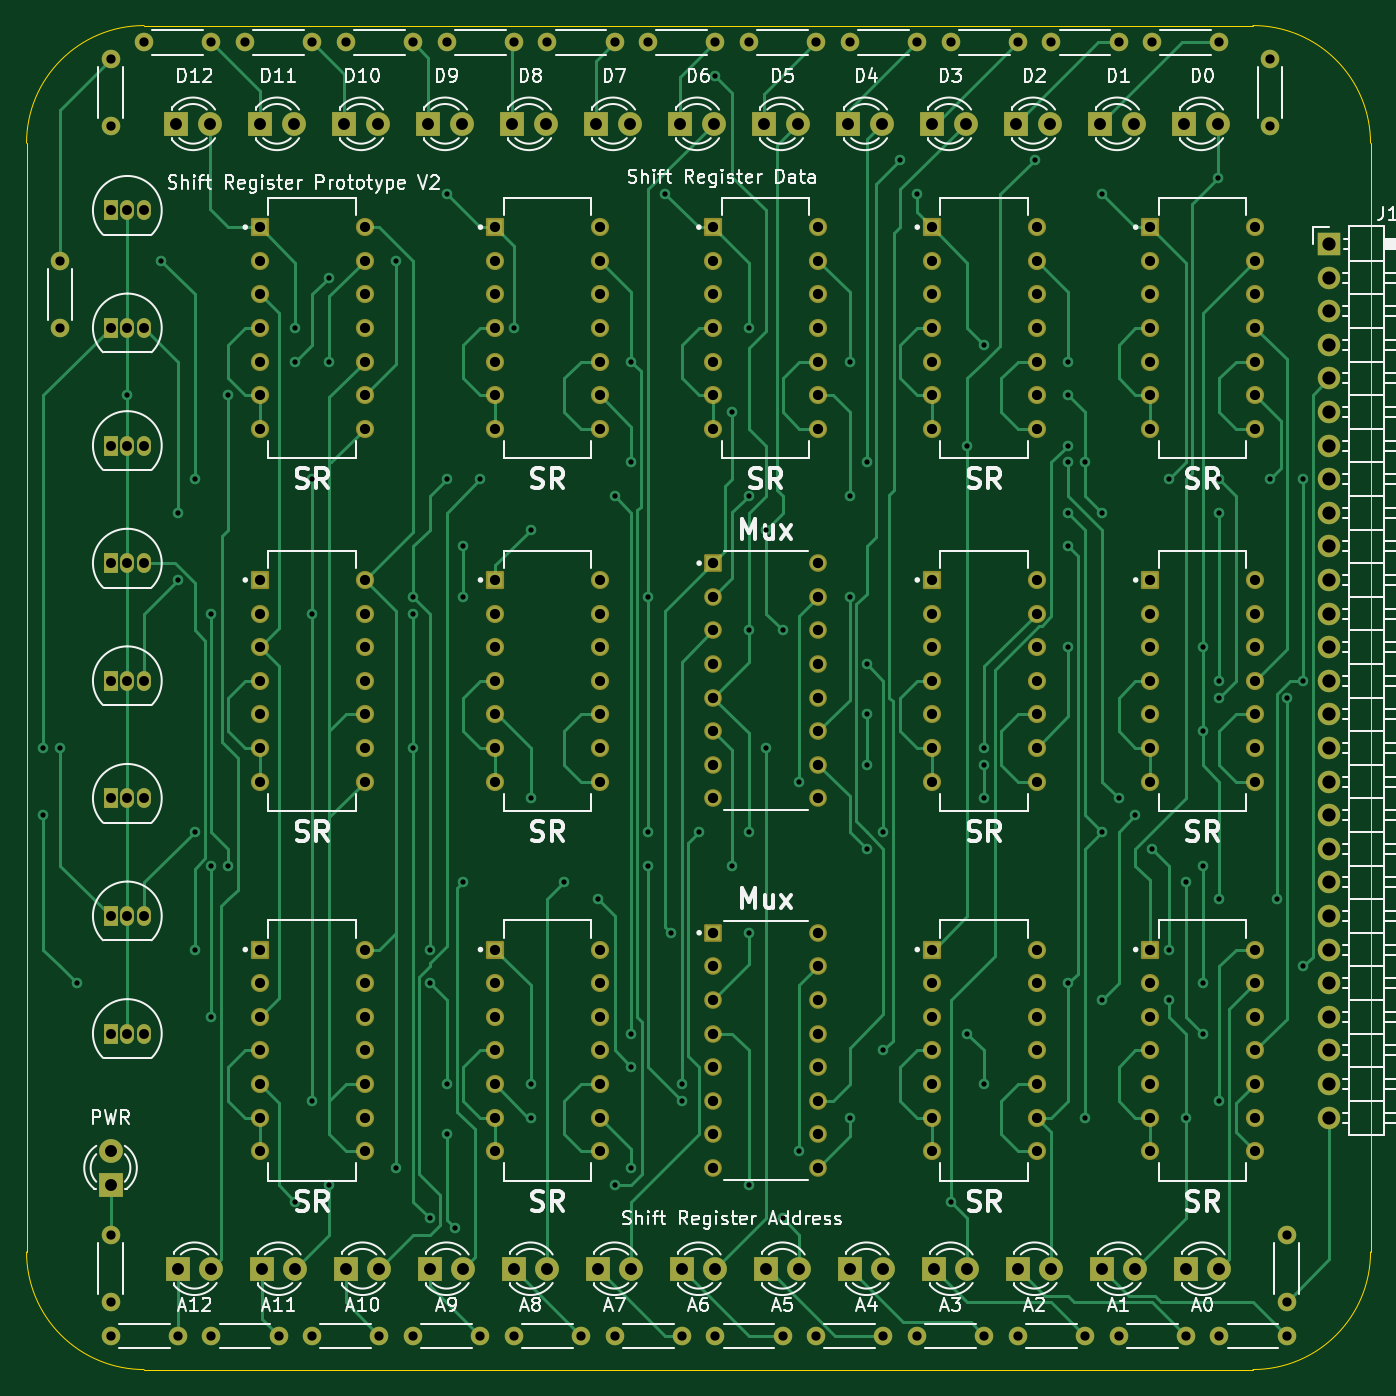
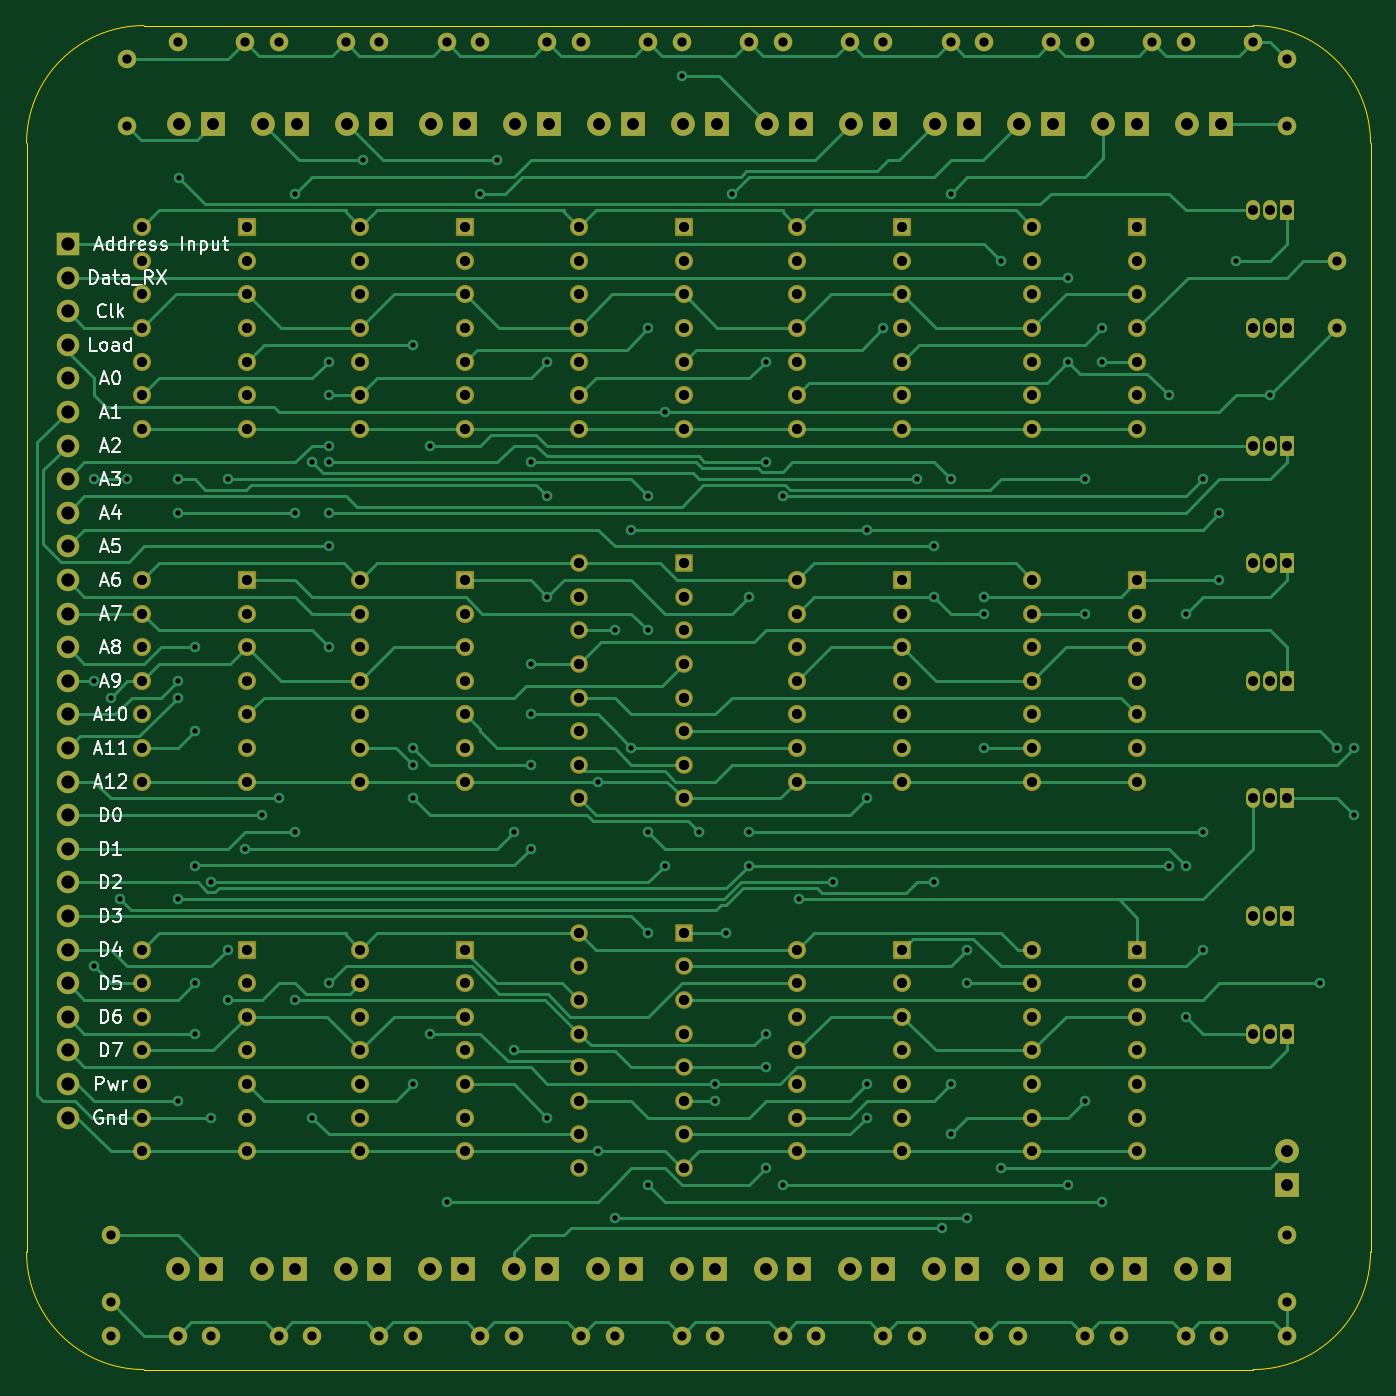
Circuit board: 11 layer files. Board 101.6 x 101.6 mm.
- bottom_copper: ShiftRegisterPrototypeV2-B_Cu.gbl (61604 bytes)
- bottom_mask: ShiftRegisterPrototypeV2-B_Mask.gbs (13168 bytes)
- paste: ShiftRegisterPrototypeV2-B_Paste.gbp (469 bytes)
- bottom_silk: ShiftRegisterPrototypeV2-B_Silkscreen.gbo (33886 bytes)
- outline: ShiftRegisterPrototypeV2-Edge_Cuts.gm1 (1010 bytes)
- top_copper: ShiftRegisterPrototypeV2-F_Cu.gtl (58738 bytes)
- top_mask: ShiftRegisterPrototypeV2-F_Mask.gts (13168 bytes)
- paste: ShiftRegisterPrototypeV2-F_Paste.gtp (469 bytes)
- top_silk: ShiftRegisterPrototypeV2-F_Silkscreen.gto (92148 bytes)
- drill: ShiftRegisterPrototypeV2-NPTH.drl (276 bytes)
- drill: ShiftRegisterPrototypeV2-PTH.drl (9080 bytes)

=== bottom_copper: ShiftRegisterPrototypeV2-B_Cu.gbl (61604 bytes, source omitted) ===
=== bottom_mask: ShiftRegisterPrototypeV2-B_Mask.gbs (13168 bytes, source omitted) ===
=== paste: ShiftRegisterPrototypeV2-B_Paste.gbp ===
%TF.GenerationSoftware,KiCad,Pcbnew,(6.0.9)*%
%TF.CreationDate,2025-06-05T13:51:01-04:00*%
%TF.ProjectId,ShiftRegisterPrototypeV2,53686966-[number-redacted]-[number-redacted],V2*%
%TF.SameCoordinates,Original*%
%TF.FileFunction,Paste,Bot*%
%TF.FilePolarity,Positive*%
%FSLAX46Y46*%
G04 Gerber Fmt 4.6, Leading zero omitted, Abs format (unit mm)*
G04 Created by KiCad (PCBNEW (6.0.9)) date 2025-06-05 13:51:01*
%MOMM*%
%LPD*%
G01*
G04 APERTURE LIST*
G04 APERTURE END LIST*
M02*

=== bottom_silk: ShiftRegisterPrototypeV2-B_Silkscreen.gbo (33886 bytes, source omitted) ===
=== outline: ShiftRegisterPrototypeV2-Edge_Cuts.gm1 ===
%TF.GenerationSoftware,KiCad,Pcbnew,(6.0.9)*%
%TF.CreationDate,2025-06-05T13:51:01-04:00*%
%TF.ProjectId,ShiftRegisterPrototypeV2,53686966-[number-redacted]-[number-redacted],V2*%
%TF.SameCoordinates,Original*%
%TF.FileFunction,Profile,NP*%
%FSLAX46Y46*%
G04 Gerber Fmt 4.6, Leading zero omitted, Abs format (unit mm)*
G04 Created by KiCad (PCBNEW (6.0.9)) date 2025-06-05 13:51:01*
%MOMM*%
%LPD*%
G01*
G04 APERTURE LIST*
%TA.AperFunction,Profile*%
%ADD10C,0.100000*%
%TD*%
G04 APERTURE END LIST*
D10*
X114935000Y-41460000D02*
G75*
G03*
X106045000Y-50350000I0J-8890000D01*
G01*
X207645000Y-50350000D02*
X207645001Y-134170001D01*
X198755001Y-143060001D02*
G75*
G03*
X207645001Y-134170001I-1J8890001D01*
G01*
X114935000Y-41460000D02*
X198755000Y-41460000D01*
X106045000Y-134170000D02*
X106045000Y-50350000D01*
X198755001Y-143060001D02*
X114935000Y-143060000D01*
X106045000Y-134170000D02*
G75*
G03*
X114935000Y-143060000I8890000J0D01*
G01*
X207645000Y-50350000D02*
G75*
G03*
X198755000Y-41460000I-8890000J0D01*
G01*
M02*

=== top_copper: ShiftRegisterPrototypeV2-F_Cu.gtl (58738 bytes, source omitted) ===
=== top_mask: ShiftRegisterPrototypeV2-F_Mask.gts (13168 bytes, source omitted) ===
=== paste: ShiftRegisterPrototypeV2-F_Paste.gtp ===
%TF.GenerationSoftware,KiCad,Pcbnew,(6.0.9)*%
%TF.CreationDate,2025-06-05T13:51:01-04:00*%
%TF.ProjectId,ShiftRegisterPrototypeV2,53686966-[number-redacted]-[number-redacted],V2*%
%TF.SameCoordinates,Original*%
%TF.FileFunction,Paste,Top*%
%TF.FilePolarity,Positive*%
%FSLAX46Y46*%
G04 Gerber Fmt 4.6, Leading zero omitted, Abs format (unit mm)*
G04 Created by KiCad (PCBNEW (6.0.9)) date 2025-06-05 13:51:01*
%MOMM*%
%LPD*%
G01*
G04 APERTURE LIST*
G04 APERTURE END LIST*
M02*

=== top_silk: ShiftRegisterPrototypeV2-F_Silkscreen.gto (92148 bytes, source omitted) ===
=== drill: ShiftRegisterPrototypeV2-NPTH.drl ===
M48
; DRILL file {KiCad (6.0.9)} date Thu Jun  5 13:52:27 2025
; FORMAT={-:-/ absolute / metric / decimal}
; #@! TF.CreationDate,2025-06-05T13:52:27-04:00
; #@! TF.GenerationSoftware,Kicad,Pcbnew,(6.0.9)
; #@! TF.FileFunction,NonPlated,1,2,NPTH
FMAT,2
METRIC
%
G90
G05
T0
M30

=== drill: ShiftRegisterPrototypeV2-PTH.drl (9080 bytes, source omitted) ===
